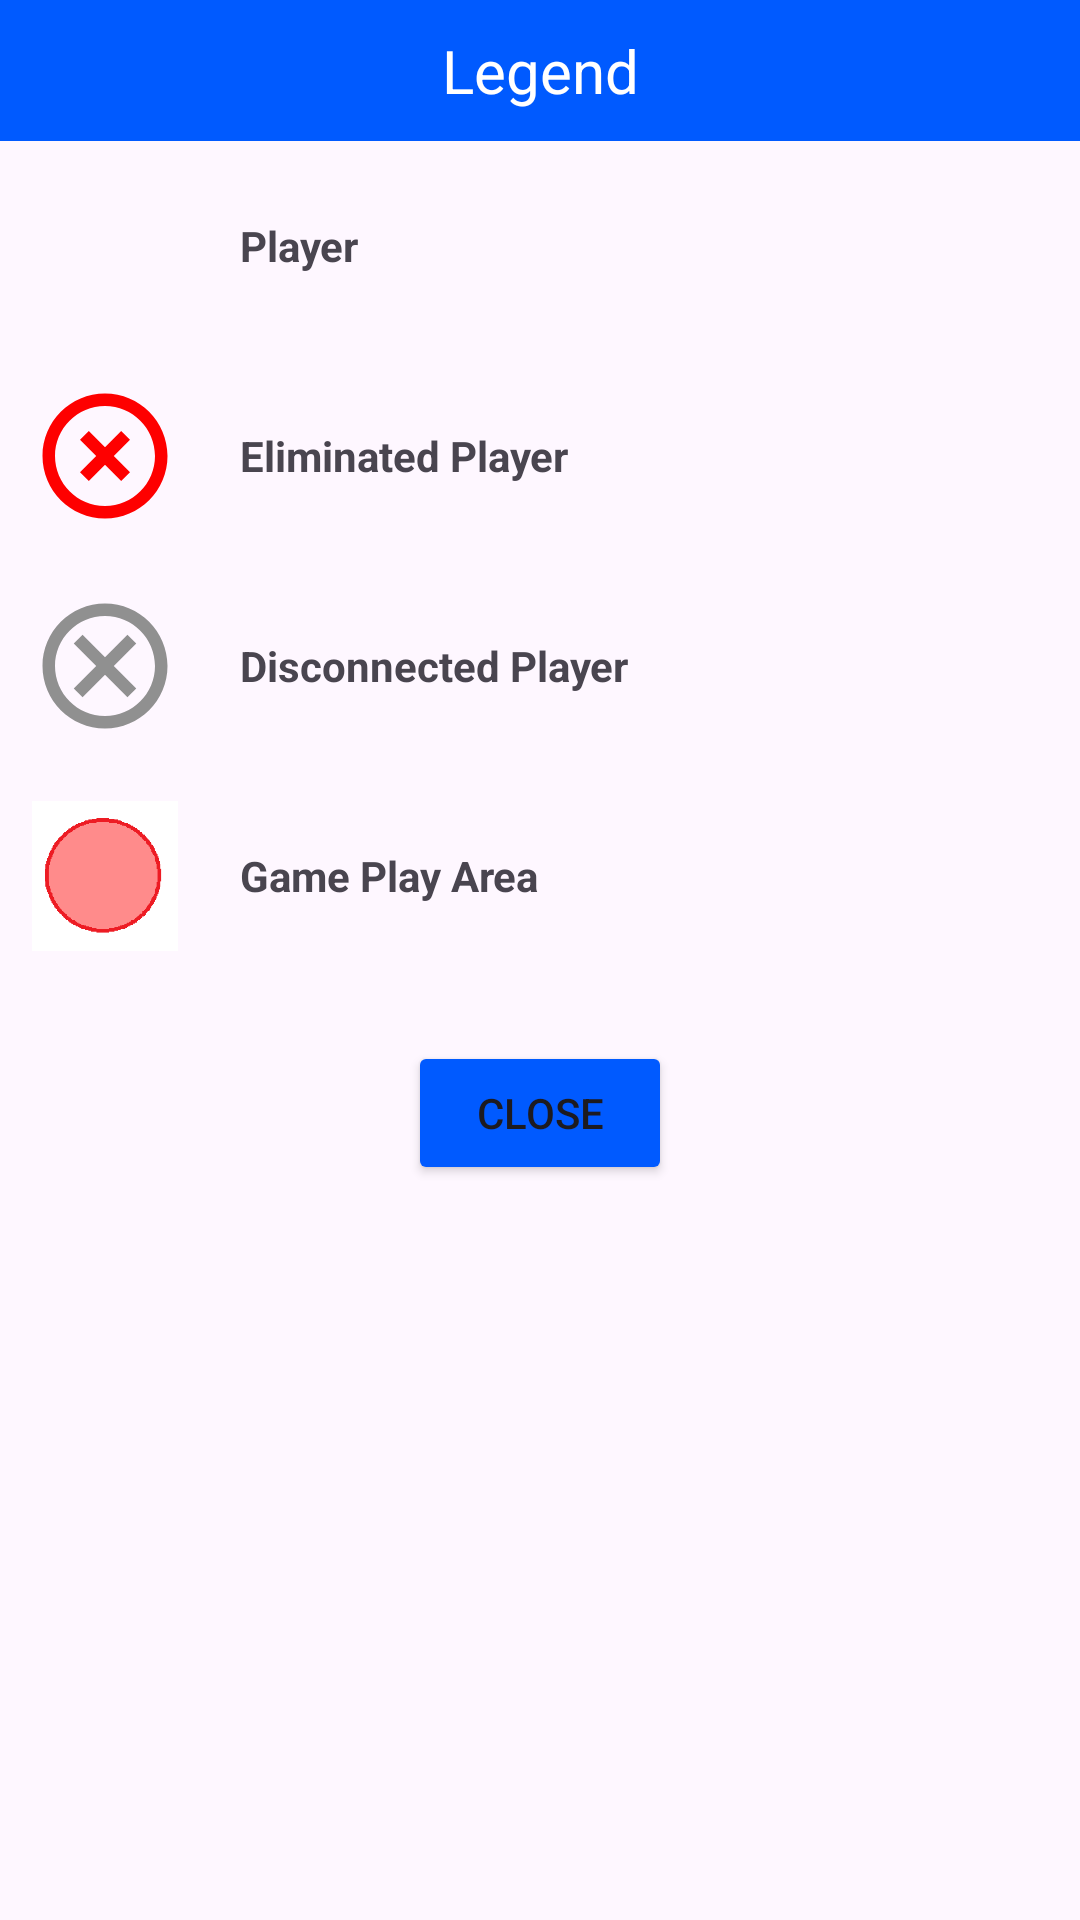

Produce the Android XML layout that renders to this screen, including the resource entries it uses.
<!-- AndroidManifest.xml: application theme Theme.HideAndSeek -->
<!-- res/layout/legend.xml -->
<LinearLayout
    xmlns:android="http://schemas.android.com/apk/res/android"
    android:layout_width="match_parent"
    android:layout_height="wrap_content"
    android:orientation="vertical">

    <TextView
        android:layout_width="match_parent"
        android:layout_height="wrap_content"
        android:text="Legend"
        android:textSize="20sp"
        android:gravity="center"
        android:background="@color/blue"
        android:textColor="#FFFFFF"
        android:padding="10dp"/>

    
    <LinearLayout
        android:layout_width="match_parent"
        android:layout_height="wrap_content"
        android:orientation="horizontal">

        <ImageView
            android:layout_width="50dp"
            android:layout_height="50dp"
            android:layout_margin="10dp"
            android:src="@drawable/usericon" />

        <TextView
            android:layout_width="wrap_content"
            android:layout_height="wrap_content"
            android:layout_gravity="center_vertical"
            android:layout_margin="10dp"
            android:text="Player"
            android:textStyle="bold" />
    </LinearLayout>

    
    <LinearLayout
        android:layout_width="match_parent"
        android:layout_height="wrap_content"
        android:orientation="horizontal">

        <ImageView
            android:layout_width="50dp"
            android:layout_height="50dp"
            android:src="@drawable/eliminated"
            android:layout_margin="10dp"/>

        <TextView
            android:layout_width="wrap_content"
            android:layout_height="wrap_content"
            android:layout_gravity="center_vertical"
            android:layout_margin="10dp"
            android:text="Eliminated Player"
            android:textStyle="bold" />
    </LinearLayout>

    
    <LinearLayout
        android:layout_width="match_parent"
        android:layout_height="wrap_content"
        android:orientation="horizontal">

        <ImageView
            android:layout_width="50dp"
            android:layout_height="50dp"
            android:src="@drawable/disconnected"
            android:layout_margin="10dp"/>

        <TextView
            android:layout_width="wrap_content"
            android:layout_height="wrap_content"
            android:layout_gravity="center_vertical"
            android:layout_margin="10dp"
            android:text="Disconnected Player"
            android:textStyle="bold" />
    </LinearLayout>

    
    <LinearLayout
        android:layout_width="match_parent"
        android:layout_height="wrap_content"
        android:orientation="horizontal">

        <ImageView
            android:layout_width="50dp"
            android:layout_height="50dp"
            android:src="@drawable/game_play"
            android:layout_margin="10dp"/>

        <TextView
            android:layout_width="wrap_content"
            android:layout_height="wrap_content"
            android:layout_gravity="center_vertical"
            android:layout_margin="10dp"
            android:text="Game Play Area"
            android:textStyle="bold" />
    </LinearLayout>

    
    <Button
        android:id="@+id/closeButton"
        android:layout_width="wrap_content"
        android:layout_height="wrap_content"
        android:text="Close"
        android:backgroundTint="@color/blue"
        android:layout_gravity="center"
        android:layout_marginTop="20dp"/>
</LinearLayout>
<!-- resources referenced by this layout -->
<resources>
  <color name="blue">#005AFF</color>
  <!-- drawable disconnected (drawable) -->
  <vector android:height="24dp" android:tint="#909090"
      android:viewportHeight="24" android:viewportWidth="24"
      android:width="24dp" xmlns:android="http://schemas.android.com/apk/res/android">
      <path android:fillColor="@android:color/white" android:pathData="M12,2C6.47,2 2,6.47 2,12s4.47,10 10,10 10,-4.47 10,-10S17.53,2 12,2zM12,20c-4.41,0 -8,-3.59 -8,-8s3.59,-8 8,-8 8,3.59 8,8 -3.59,8 -8,8zM15.59,7L12,10.59 8.41,7 7,8.41 10.59,12 7,15.59 8.41,17 12,13.41 15.59,17 17,15.59 13.41,12 17,8.41z"/>
  </vector>
  <!-- drawable eliminated (drawable) -->
  <vector android:height="24dp" android:tint="#FE0000"
      android:viewportHeight="24" android:viewportWidth="24"
      android:width="24dp" xmlns:android="http://schemas.android.com/apk/res/android">
      <path android:fillColor="@android:color/white" android:pathData="M14.59,8L12,10.59 9.41,8 8,9.41 10.59,12 8,14.59 9.41,16 12,13.41 14.59,16 16,14.59 13.41,12 16,9.41 14.59,8zM12,2C6.47,2 2,6.47 2,12s4.47,10 10,10 10,-4.47 10,-10S17.53,2 12,2zM12,20c-4.41,0 -8,-3.59 -8,-8s3.59,-8 8,-8 8,3.59 8,8 -3.59,8 -8,8z"/>
  </vector>
  <!-- drawable game_play: png bitmap (drawable, 2097 bytes) -->
  <style name="Theme.HideAndSeek" parent="Base.Theme.HideAndSeek" />
  <style name="Base.Theme.HideAndSeek" parent="Theme.Material3.DayNight.NoActionBar">
          
          
      </style>
</resources>
